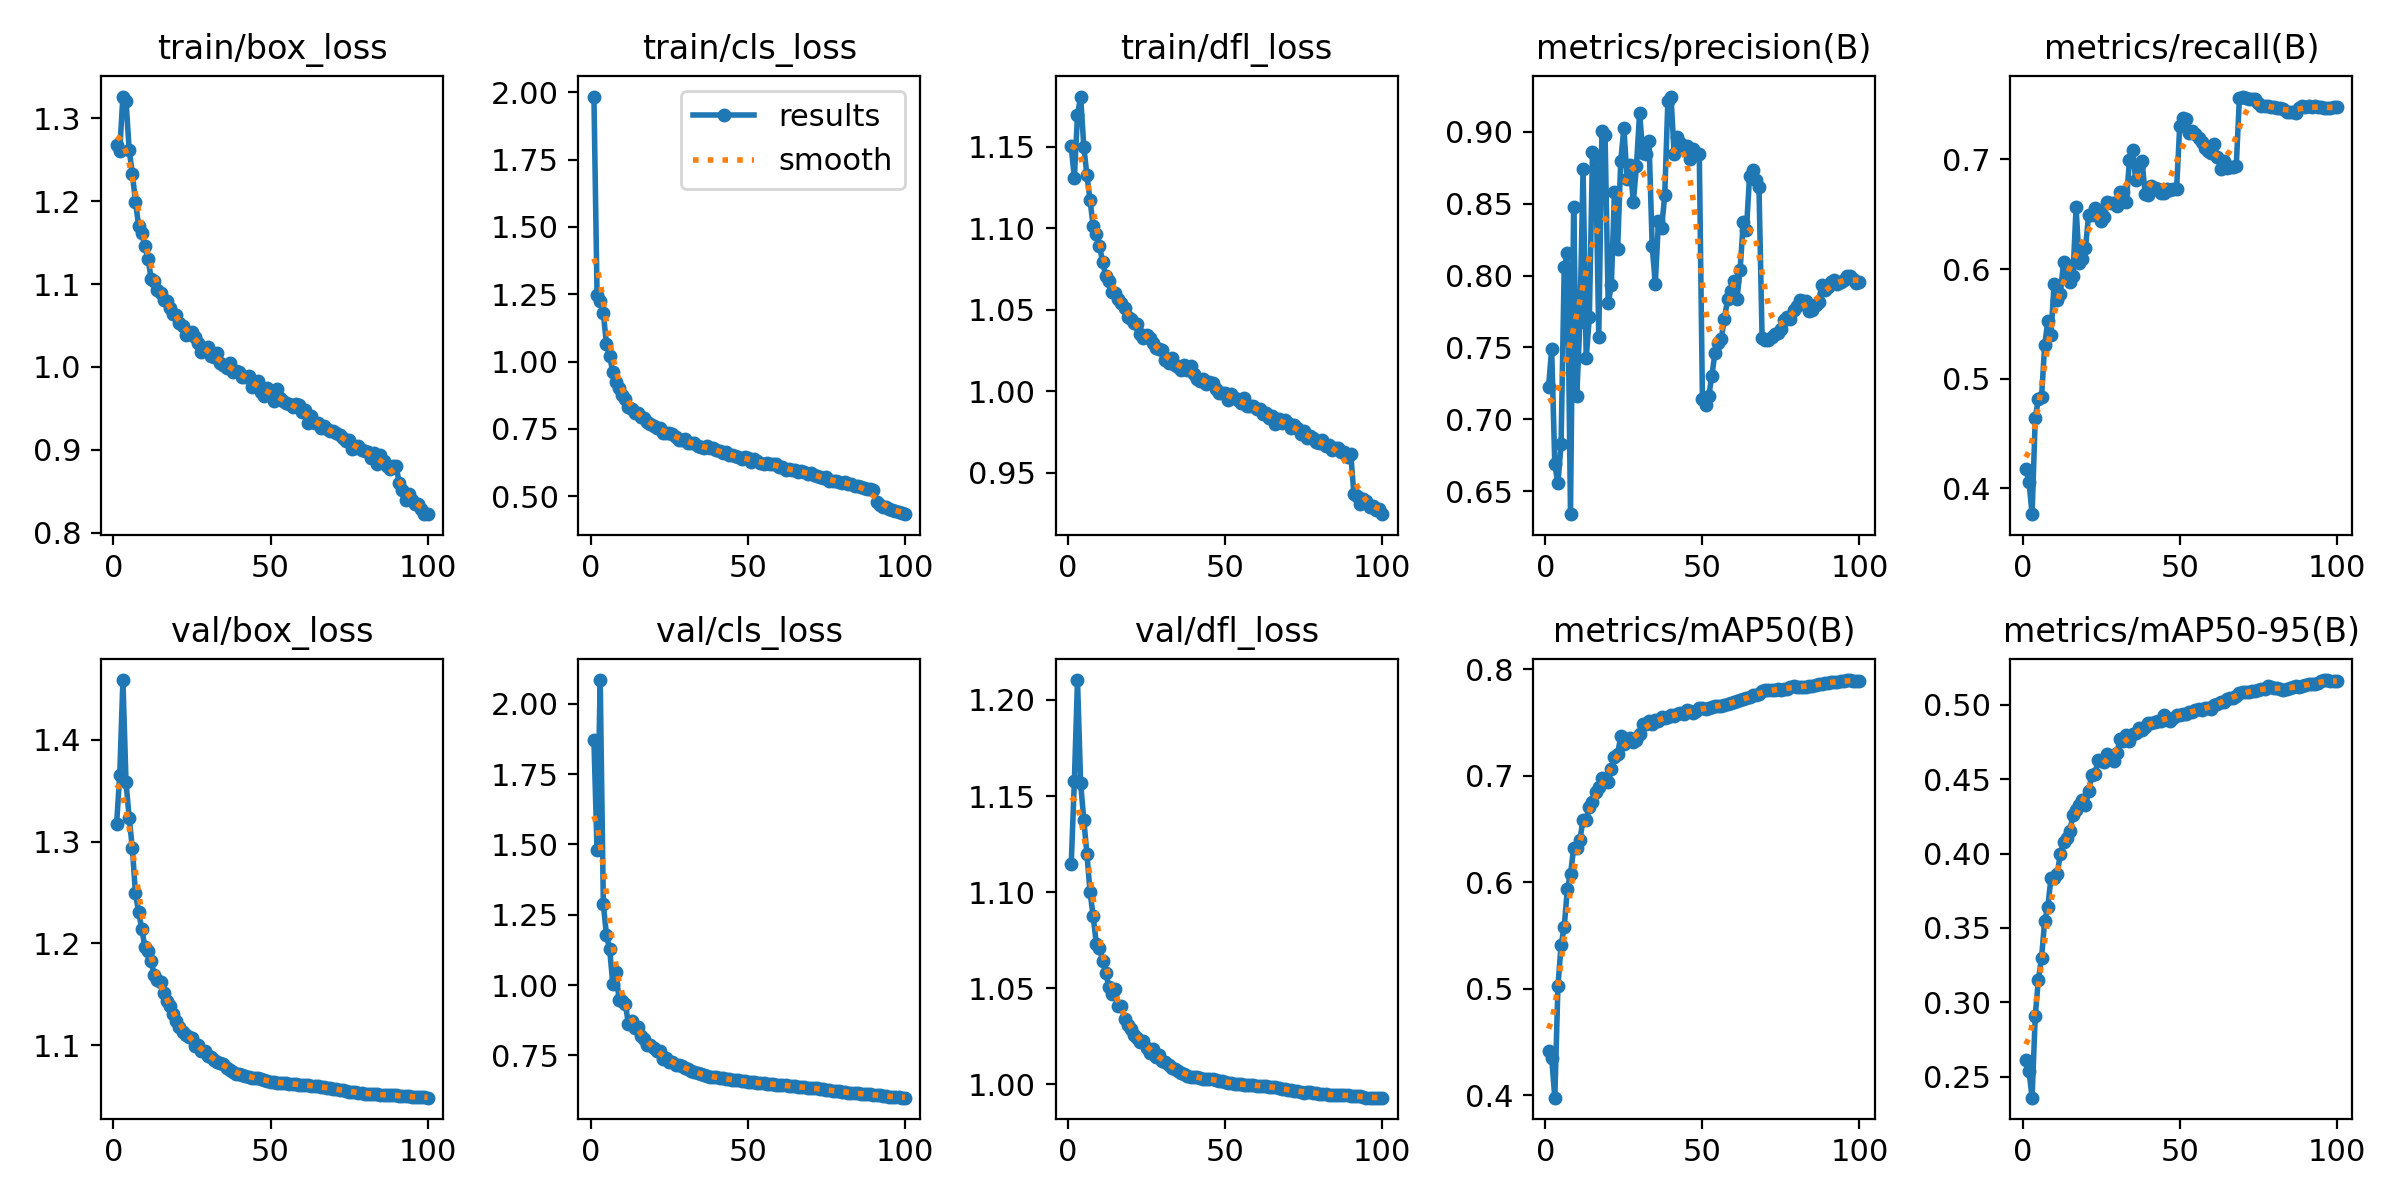

The data file committed next to this chart (first rows):
epoch, time, train/box_loss, train/cls_loss, train/dfl_loss, metrics/precision(B), metrics/recall(B), metrics/mAP50(B), metrics/mAP50-95(B), val/box_loss, val/cls_loss, val/dfl_loss, lr/pg0, lr/pg1, lr/pg2, lr/pg3, lr/pg4, lr/pg5, lr/pg6, lr/pg7
1, 160.5, 1.268, 1.984, 1.15, 0.7223, 0.418, 0.4413, 0.261, 1.318, 1.871, 1.114, 0.009993, 0.003331, 0.009993, 0.003331, 0.009993, 0.003331, 0.009993, 0.003331
2, 307.2, 1.261, 1.249, 1.131, 0.7488, 0.4063, 0.4354, 0.2538, 1.366, 1.48, 1.158, 0.01979, 0.006598, 0.01979, 0.006598, 0.01979, 0.006598, 0.01979, 0.006598
3, 463.1, 1.326, 1.226, 1.169, 0.6686, 0.3766, 0.3978, 0.2359, 1.459, 2.084, 1.21, 0.0294, 0.0098, 0.0294, 0.0098, 0.0294, 0.0098, 0.0294, 0.0098
4, 612.9, 1.321, 1.179, 1.181, 0.6553, 0.4642, 0.5024, 0.2908, 1.358, 1.288, 1.157, 0.02911, 0.009703, 0.02911, 0.009703, 0.02911, 0.009703, 0.02911, 0.009703
5, 764.3, 1.262, 1.064, 1.15, 0.6829, 0.4814, 0.541, 0.3153, 1.323, 1.176, 1.138, 0.02881, 0.009604, 0.02881, 0.009604, 0.02881, 0.009604, 0.02881, 0.009604
6, 915.6, 1.233, 1.019, 1.132, 0.8058, 0.483, 0.5582, 0.3297, 1.294, 1.129, 1.12, 0.02851, 0.009505, 0.02851, 0.009505, 0.02851, 0.009505, 0.02851, 0.009505
7, 1069, 1.199, 0.963, 1.117, 0.8154, 0.5305, 0.594, 0.3547, 1.249, 1.006, 1.1, 0.02822, 0.009406, 0.02822, 0.009406, 0.02822, 0.009406, 0.02822, 0.009406
8, 1214, 1.171, 0.9228, 1.101, 0.6339, 0.5524, 0.6075, 0.364, 1.231, 1.048, 1.087, 0.02792, 0.009307, 0.02792, 0.009307, 0.02792, 0.009307, 0.02792, 0.009307
9, 1360, 1.161, 0.9024, 1.096, 0.8478, 0.5398, 0.6318, 0.3836, 1.214, 0.9489, 1.073, 0.02762, 0.009208, 0.02762, 0.009208, 0.02762, 0.009208, 0.02762, 0.009208
10, 1505, 1.146, 0.8765, 1.089, 0.7161, 0.5866, 0.6318, 0.3833, 1.196, 0.9449, 1.071, 0.02733, 0.009109, 0.02733, 0.009109, 0.02733, 0.009109, 0.02733, 0.009109
11, 1652, 1.13, 0.8623, 1.079, 0.7678, 0.5718, 0.6399, 0.3864, 1.193, 0.9343, 1.064, 0.02703, 0.00901, 0.02703, 0.00901, 0.02703, 0.00901, 0.02703, 0.00901
12, 1797, 1.107, 0.8298, 1.07, 0.8745, 0.5774, 0.6588, 0.3999, 1.182, 0.8603, 1.058, 0.02673, 0.008911, 0.02673, 0.008911, 0.02673, 0.008911, 0.02673, 0.008911
13, 1942, 1.103, 0.8249, 1.067, 0.7423, 0.606, 0.6583, 0.4076, 1.168, 0.872, 1.051, 0.02644, 0.008812, 0.02644, 0.008812, 0.02644, 0.008812, 0.02644, 0.008812
14, 2087, 1.093, 0.8105, 1.061, 0.7713, 0.597, 0.6703, 0.4106, 1.164, 0.8464, 1.047, 0.02614, 0.008713, 0.02614, 0.008713, 0.02614, 0.008713, 0.02614, 0.008713
15, 2233, 1.089, 0.8077, 1.06, 0.8858, 0.588, 0.6748, 0.4152, 1.162, 0.8521, 1.05, 0.02584, 0.008614, 0.02584, 0.008614, 0.02584, 0.008614, 0.02584, 0.008614
16, 2378, 1.081, 0.7942, 1.056, 0.8829, 0.5935, 0.6848, 0.4257, 1.151, 0.8185, 1.041, 0.02555, 0.008515, 0.02555, 0.008515, 0.02555, 0.008515, 0.02555, 0.008515
17, 2526, 1.08, 0.7893, 1.054, 0.7573, 0.6561, 0.6892, 0.4292, 1.144, 0.8085, 1.041, 0.02525, 0.008416, 0.02525, 0.008416, 0.02525, 0.008416, 0.02525, 0.008416
18, 2670, 1.071, 0.776, 1.051, 0.9008, 0.6059, 0.698, 0.4329, 1.138, 0.7879, 1.034, 0.02495, 0.008317, 0.02495, 0.008317, 0.02495, 0.008317, 0.02495, 0.008317
19, 2816, 1.063, 0.768, 1.046, 0.8981, 0.609, 0.6951, 0.4358, 1.13, 0.7856, 1.031, 0.02465, 0.008218, 0.02465, 0.008218, 0.02465, 0.008218, 0.02465, 0.008218
20, 2964, 1.062, 0.7619, 1.044, 0.7806, 0.6194, 0.694, 0.4324, 1.123, 0.7759, 1.029, 0.02436, 0.008119, 0.02436, 0.008119, 0.02436, 0.008119, 0.02436, 0.008119
21, 3110, 1.053, 0.7539, 1.042, 0.7932, 0.6494, 0.706, 0.4423, 1.118, 0.7669, 1.026, 0.02406, 0.00802, 0.02406, 0.00802, 0.02406, 0.00802, 0.02406, 0.00802
22, 3255, 1.049, 0.7527, 1.041, 0.8581, 0.6488, 0.7172, 0.4525, 1.113, 0.7643, 1.024, 0.02376, 0.007921, 0.02376, 0.007921, 0.02376, 0.007921, 0.02376, 0.007921
23, 3401, 1.038, 0.7351, 1.035, 0.8182, 0.6557, 0.7202, 0.4538, 1.11, 0.7388, 1.022, 0.02347, 0.007822, 0.02347, 0.007822, 0.02347, 0.007822, 0.02347, 0.007822
24, 3546, 1.04, 0.7348, 1.033, 0.8801, 0.6536, 0.7373, 0.4628, 1.108, 0.7421, 1.022, 0.02317, 0.007723, 0.02317, 0.007723, 0.02317, 0.007723, 0.02317, 0.007723
25, 3692, 1.042, 0.7347, 1.034, 0.9027, 0.6438, 0.7296, 0.4622, 1.107, 0.7267, 1.019, 0.02287, 0.007624, 0.02287, 0.007624, 0.02287, 0.007624, 0.02287, 0.007624
26, 3836, 1.036, 0.7303, 1.033, 0.8674, 0.6476, 0.7323, 0.4615, 1.099, 0.7267, 1.017, 0.02258, 0.007525, 0.02258, 0.007525, 0.02258, 0.007525, 0.02258, 0.007525
27, 3986, 1.029, 0.7186, 1.03, 0.8769, 0.661, 0.7349, 0.4671, 1.1, 0.7159, 1.018, 0.02228, 0.007426, 0.02228, 0.007426, 0.02228, 0.007426, 0.02228, 0.007426
28, 4131, 1.018, 0.7092, 1.026, 0.851, 0.6599, 0.7313, 0.4634, 1.094, 0.717, 1.015, 0.02198, 0.007327, 0.02198, 0.007327, 0.02198, 0.007327, 0.02198, 0.007327
29, 4280, 1.02, 0.7076, 1.026, 0.8766, 0.6601, 0.7338, 0.4621, 1.094, 0.7124, 1.015, 0.02168, 0.007228, 0.02168, 0.007228, 0.02168, 0.007228, 0.02168, 0.007228
30, 4427, 1.023, 0.714, 1.025, 0.9132, 0.6571, 0.7386, 0.4674, 1.089, 0.706, 1.012, 0.02139, 0.007129, 0.02139, 0.007129, 0.02139, 0.007129, 0.02139, 0.007129
31, 4574, 1.013, 0.6973, 1.019, 0.8856, 0.6703, 0.7486, 0.4772, 1.089, 0.7023, 1.011, 0.02109, 0.00703, 0.02109, 0.00703, 0.02109, 0.00703, 0.02109, 0.00703
32, 4731, 1.012, 0.6978, 1.017, 0.8846, 0.6698, 0.7483, 0.4757, 1.086, 0.6935, 1.01, 0.02079, 0.006931, 0.02079, 0.006931, 0.02079, 0.006931, 0.02079, 0.006931
33, 4878, 1.017, 0.6967, 1.02, 0.8939, 0.6612, 0.7512, 0.4797, 1.083, 0.69, 1.008, 0.0205, 0.006832, 0.0205, 0.006832, 0.0205, 0.006832, 0.0205, 0.006832
34, 5025, 1.005, 0.6876, 1.016, 0.8206, 0.6995, 0.7482, 0.4759, 1.082, 0.6872, 1.008, 0.0202, 0.006733, 0.0202, 0.006733, 0.0202, 0.006733, 0.0202, 0.006733
35, 5171, 1.003, 0.6831, 1.015, 0.7943, 0.7082, 0.7523, 0.4805, 1.081, 0.6843, 1.007, 0.0199, 0.006634, 0.0199, 0.006634, 0.0199, 0.006634, 0.0199, 0.006634
36, 5316, 0.9987, 0.6783, 1.013, 0.8381, 0.6808, 0.7512, 0.4814, 1.078, 0.6793, 1.006, 0.01961, 0.006535, 0.01961, 0.006535, 0.01961, 0.006535, 0.01961, 0.006535
37, 5475, 1.004, 0.6847, 1.016, 0.8331, 0.6952, 0.7555, 0.4844, 1.076, 0.6763, 1.005, 0.01931, 0.006436, 0.01931, 0.006436, 0.01931, 0.006436, 0.01931, 0.006436
38, 5634, 0.994, 0.6771, 1.013, 0.8559, 0.6985, 0.7537, 0.4834, 1.073, 0.6747, 1.004, 0.01901, 0.006337, 0.01901, 0.006337, 0.01901, 0.006337, 0.01901, 0.006337
39, 5794, 0.9953, 0.678, 1.015, 0.9218, 0.6684, 0.7547, 0.4849, 1.072, 0.6735, 1.004, 0.01871, 0.006238, 0.01871, 0.006238, 0.01871, 0.006238, 0.01871, 0.006238
40, 5953, 0.994, 0.6702, 1.01, 0.9246, 0.6677, 0.7568, 0.4875, 1.071, 0.6728, 1.004, 0.01842, 0.006139, 0.01842, 0.006139, 0.01842, 0.006139, 0.01842, 0.006139
41, 6112, 0.9883, 0.6661, 1.007, 0.8845, 0.6759, 0.7562, 0.4879, 1.071, 0.6713, 1.004, 0.01812, 0.00604, 0.01812, 0.00604, 0.01812, 0.00604, 0.01812, 0.00604
42, 6271, 0.9881, 0.6597, 1.006, 0.8965, 0.6739, 0.7578, 0.4886, 1.07, 0.6686, 1.003, 0.01782, 0.005941, 0.01782, 0.005941, 0.01782, 0.005941, 0.01782, 0.005941
43, 6430, 0.9894, 0.664, 1.007, 0.892, 0.6726, 0.7584, 0.4893, 1.069, 0.6664, 1.003, 0.01753, 0.005842, 0.01753, 0.005842, 0.01753, 0.005842, 0.01753, 0.005842
44, 6590, 0.9757, 0.6518, 1.004, 0.8905, 0.6697, 0.758, 0.4894, 1.068, 0.6646, 1.003, 0.01723, 0.005743, 0.01723, 0.005743, 0.01723, 0.005743, 0.01723, 0.005743
45, 6751, 0.9788, 0.6539, 1.006, 0.8902, 0.6694, 0.7615, 0.4928, 1.068, 0.664, 1.003, 0.01693, 0.005644, 0.01693, 0.005644, 0.01693, 0.005644, 0.01693, 0.005644
46, 6910, 0.9829, 0.6497, 1.005, 0.8815, 0.6729, 0.7611, 0.4908, 1.068, 0.6622, 1.003, 0.01664, 0.005545, 0.01664, 0.005545, 0.01664, 0.005545, 0.01664, 0.005545
47, 7069, 0.9701, 0.6438, 1.001, 0.8878, 0.672, 0.7588, 0.4894, 1.067, 0.6619, 1.002, 0.01634, 0.005446, 0.01634, 0.005446, 0.01634, 0.005446, 0.01634, 0.005446
48, 7229, 0.9643, 0.6394, 0.9988, 0.8846, 0.6731, 0.7608, 0.4913, 1.066, 0.6597, 1.002, 0.01604, 0.005347, 0.01604, 0.005347, 0.01604, 0.005347, 0.01604, 0.005347
49, 7388, 0.9742, 0.6447, 0.9991, 0.885, 0.6729, 0.7633, 0.4933, 1.065, 0.658, 1.002, 0.01574, 0.005248, 0.01574, 0.005248, 0.01574, 0.005248, 0.01574, 0.005248
50, 7548, 0.9714, 0.6401, 0.9986, 0.7138, 0.7304, 0.7631, 0.4934, 1.064, 0.6564, 1.001, 0.01545, 0.005149, 0.01545, 0.005149, 0.01545, 0.005149, 0.01545, 0.005149
51, 7707, 0.9593, 0.6286, 0.9946, 0.7099, 0.7379, 0.763, 0.4938, 1.064, 0.6554, 1.001, 0.01515, 0.00505, 0.01515, 0.00505, 0.01515, 0.00505, 0.01515, 0.00505
52, 7867, 0.973, 0.6364, 0.9979, 0.7158, 0.7365, 0.7634, 0.4941, 1.063, 0.6542, 1.001, 0.01485, 0.004951, 0.01485, 0.004951, 0.01485, 0.004951, 0.01485, 0.004951
53, 8026, 0.9625, 0.6316, 0.9955, 0.7303, 0.7241, 0.7645, 0.495, 1.063, 0.6528, 1, 0.01456, 0.004852, 0.01456, 0.004852, 0.01456, 0.004852, 0.01456, 0.004852
54, 8185, 0.9582, 0.6245, 0.9943, 0.7461, 0.7256, 0.7653, 0.4954, 1.063, 0.6519, 1, 0.01426, 0.004753, 0.01426, 0.004753, 0.01426, 0.004753, 0.01426, 0.004753
55, 8344, 0.956, 0.6206, 0.9924, 0.7532, 0.7234, 0.7654, 0.4963, 1.063, 0.6508, 1, 0.01396, 0.004654, 0.01396, 0.004654, 0.01396, 0.004654, 0.01396, 0.004654
56, 8503, 0.9546, 0.6232, 0.9955, 0.7561, 0.7193, 0.7658, 0.4971, 1.062, 0.6496, 0.9999, 0.01367, 0.004555, 0.01367, 0.004555, 0.01367, 0.004555, 0.01367, 0.004555
57, 8662, 0.9522, 0.6188, 0.9906, 0.7699, 0.7159, 0.7662, 0.4967, 1.062, 0.649, 0.9997, 0.01337, 0.004456, 0.01337, 0.004456, 0.01337, 0.004456, 0.01337, 0.004456
58, 8821, 0.9549, 0.6188, 0.9911, 0.7835, 0.7105, 0.7672, 0.4976, 1.062, 0.6475, 0.9997, 0.01307, 0.004357, 0.01307, 0.004357, 0.01307, 0.004357, 0.01307, 0.004357
59, 8981, 0.9539, 0.6183, 0.9906, 0.7892, 0.7077, 0.7678, 0.4979, 1.061, 0.6464, 0.9997, 0.01277, 0.004258, 0.01277, 0.004258, 0.01277, 0.004258, 0.01277, 0.004258
60, 9140, 0.9459, 0.609, 0.9891, 0.7963, 0.7056, 0.7688, 0.4975, 1.061, 0.6457, 0.9994, 0.01248, 0.004159, 0.01248, 0.004159, 0.01248, 0.004159, 0.01248, 0.004159
... 40 more rows
